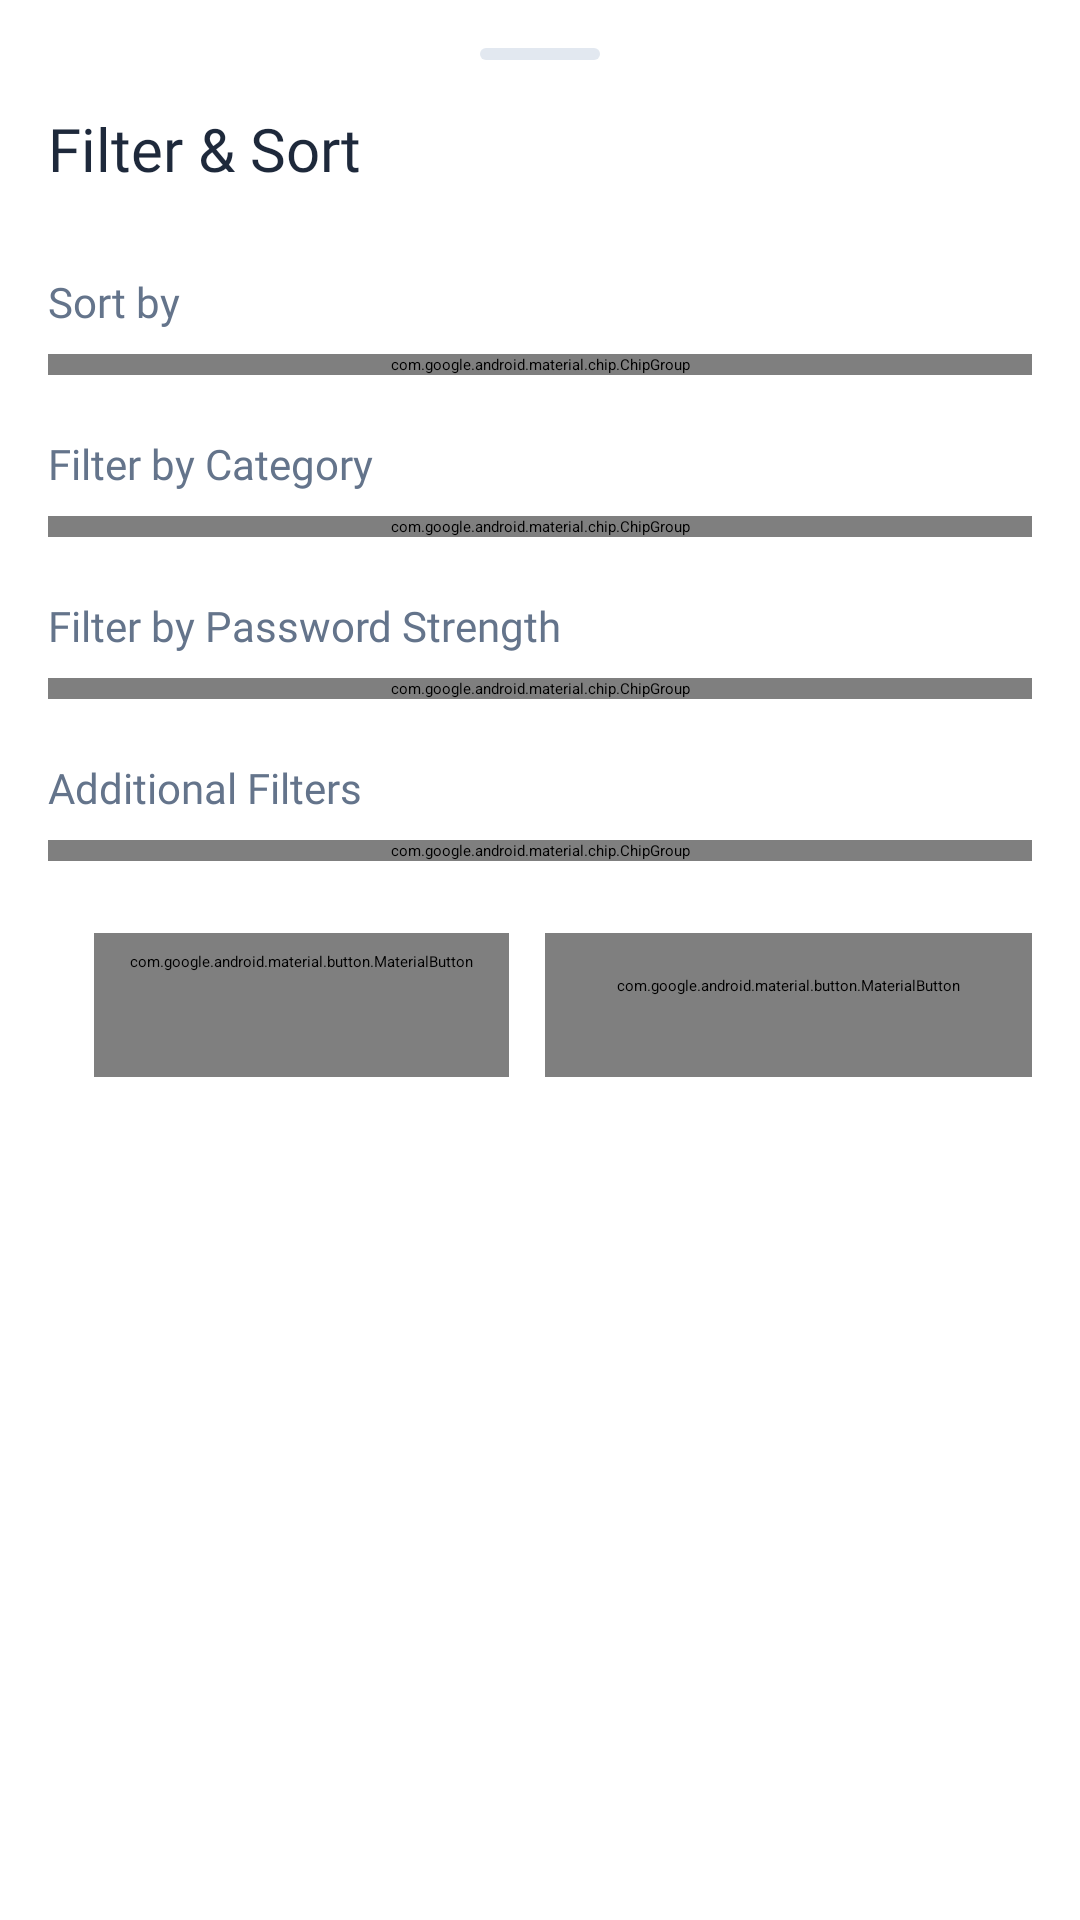

Reconstruct the res/layout file that produces this screen, plus the resources it refers to.
<!-- AndroidManifest.xml: application theme Theme.PassMan.Splash -->
<!-- res/layout/bottom_sheet_filter_sort.xml -->
<?xml version="1.0" encoding="utf-8"?>
<LinearLayout xmlns:android="http://schemas.android.com/apk/res/android"
    xmlns:app="http://schemas.android.com/apk/res-auto"
    android:layout_width="match_parent"
    android:layout_height="wrap_content"
    android:orientation="vertical"
    android:padding="@dimen/spacing_lg"
    android:background="@drawable/bg_bottom_sheet">

    
    <View
        android:layout_width="40dp"
        android:layout_height="4dp"
        android:layout_gravity="center_horizontal"
        android:layout_marginBottom="@dimen/spacing_lg"
        android:background="@drawable/bg_handle_bar" />

    
    <TextView
        android:layout_width="wrap_content"
        android:layout_height="wrap_content"
        android:text="@string/filter_and_sort"
        android:textSize="20sp"
        android:textColor="@color/text_primary_light"
        android:fontFamily="@font/poppins_semibold"
        android:layout_marginBottom="@dimen/spacing_lg" />

    
    <TextView
        android:layout_width="wrap_content"
        android:layout_height="wrap_content"
        android:text="@string/sort_by"
        android:textSize="14sp"
        android:textColor="@color/text_secondary_light"
        android:fontFamily="@font/poppins_medium"
        android:layout_marginTop="@dimen/spacing_md" />

    <com.google.android.material.chip.ChipGroup
        android:id="@+id/chipGroupSort"
        android:layout_width="match_parent"
        android:layout_height="wrap_content"
        android:layout_marginTop="@dimen/spacing_sm"
        app:singleSelection="true"
        app:selectionRequired="true">

        <com.google.android.material.chip.Chip
            android:id="@+id/chipSortAZ"
            android:layout_width="wrap_content"
            android:layout_height="wrap_content"
            android:text="@string/sort_a_z"
            style="@style/Widget.PassMan.Chip.Choice" />

        <com.google.android.material.chip.Chip
            android:id="@+id/chipSortZA"
            android:layout_width="wrap_content"
            android:layout_height="wrap_content"
            android:text="@string/sort_z_a"
            style="@style/Widget.PassMan.Chip.Choice" />

        <com.google.android.material.chip.Chip
            android:id="@+id/chipSortRecent"
            android:layout_width="wrap_content"
            android:layout_height="wrap_content"
            android:text="@string/sort_recent"
            style="@style/Widget.PassMan.Chip.Choice" />

        <com.google.android.material.chip.Chip
            android:id="@+id/chipSortOldest"
            android:layout_width="wrap_content"
            android:layout_height="wrap_content"
            android:text="@string/sort_oldest"
            style="@style/Widget.PassMan.Chip.Choice" />

        <com.google.android.material.chip.Chip
            android:id="@+id/chipSortStrength"
            android:layout_width="wrap_content"
            android:layout_height="wrap_content"
            android:text="@string/sort_strength"
            style="@style/Widget.PassMan.Chip.Choice" />

    </com.google.android.material.chip.ChipGroup>

    
    <TextView
        android:layout_width="wrap_content"
        android:layout_height="wrap_content"
        android:text="@string/filter_by_category"
        android:textSize="14sp"
        android:textColor="@color/text_secondary_light"
        android:fontFamily="@font/poppins_medium"
        android:layout_marginTop="@dimen/spacing_xl" />

    <com.google.android.material.chip.ChipGroup
        android:id="@+id/chipGroupCategory"
        android:layout_width="match_parent"
        android:layout_height="wrap_content"
        android:layout_marginTop="@dimen/spacing_sm"
        app:singleSelection="true"
        app:selectionRequired="false">

        <com.google.android.material.chip.Chip
            android:id="@+id/chipCategoryAll"
            android:layout_width="wrap_content"
            android:layout_height="wrap_content"
            android:text="@string/category_all"
            style="@style/Widget.PassMan.Chip.Choice" />

        <com.google.android.material.chip.Chip
            android:id="@+id/chipCategorySocial"
            android:layout_width="wrap_content"
            android:layout_height="wrap_content"
            android:text="@string/category_social"
            style="@style/Widget.PassMan.Chip.Choice" />

        <com.google.android.material.chip.Chip
            android:id="@+id/chipCategoryEmail"
            android:layout_width="wrap_content"
            android:layout_height="wrap_content"
            android:text="@string/category_email"
            style="@style/Widget.PassMan.Chip.Choice" />

        <com.google.android.material.chip.Chip
            android:id="@+id/chipCategoryBanking"
            android:layout_width="wrap_content"
            android:layout_height="wrap_content"
            android:text="@string/category_banking"
            style="@style/Widget.PassMan.Chip.Choice" />

        <com.google.android.material.chip.Chip
            android:id="@+id/chipCategoryShopping"
            android:layout_width="wrap_content"
            android:layout_height="wrap_content"
            android:text="@string/category_shopping"
            style="@style/Widget.PassMan.Chip.Choice" />

        <com.google.android.material.chip.Chip
            android:id="@+id/chipCategoryWork"
            android:layout_width="wrap_content"
            android:layout_height="wrap_content"
            android:text="@string/category_work"
            style="@style/Widget.PassMan.Chip.Choice" />

        <com.google.android.material.chip.Chip
            android:id="@+id/chipCategoryOther"
            android:layout_width="wrap_content"
            android:layout_height="wrap_content"
            android:text="@string/category_other"
            style="@style/Widget.PassMan.Chip.Choice" />

    </com.google.android.material.chip.ChipGroup>

    
    <TextView
        android:layout_width="wrap_content"
        android:layout_height="wrap_content"
        android:text="@string/filter_by_strength"
        android:textSize="14sp"
        android:textColor="@color/text_secondary_light"
        android:fontFamily="@font/poppins_medium"
        android:layout_marginTop="@dimen/spacing_xl" />

    <com.google.android.material.chip.ChipGroup
        android:id="@+id/chipGroupStrength"
        android:layout_width="match_parent"
        android:layout_height="wrap_content"
        android:layout_marginTop="@dimen/spacing_sm"
        app:singleSelection="true"
        app:selectionRequired="false">

        <com.google.android.material.chip.Chip
            android:id="@+id/chipStrengthAll"
            android:layout_width="wrap_content"
            android:layout_height="wrap_content"
            android:text="@string/strength_all"
            style="@style/Widget.PassMan.Chip.Choice" />

        <com.google.android.material.chip.Chip
            android:id="@+id/chipStrengthWeak"
            android:layout_width="wrap_content"
            android:layout_height="wrap_content"
            android:text="@string/strength_weak"
            app:chipIconTint="@color/strength_weak"
            style="@style/Widget.PassMan.Chip.Choice" />

        <com.google.android.material.chip.Chip
            android:id="@+id/chipStrengthFair"
            android:layout_width="wrap_content"
            android:layout_height="wrap_content"
            android:text="@string/strength_fair"
            app:chipIconTint="@color/strength_fair"
            style="@style/Widget.PassMan.Chip.Choice" />

        <com.google.android.material.chip.Chip
            android:id="@+id/chipStrengthGood"
            android:layout_width="wrap_content"
            android:layout_height="wrap_content"
            android:text="@string/strength_good"
            app:chipIconTint="@color/strength_good"
            style="@style/Widget.PassMan.Chip.Choice" />

        <com.google.android.material.chip.Chip
            android:id="@+id/chipStrengthStrong"
            android:layout_width="wrap_content"
            android:layout_height="wrap_content"
            android:text="@string/strength_strong"
            app:chipIconTint="@color/strength_strong"
            style="@style/Widget.PassMan.Chip.Choice" />

    </com.google.android.material.chip.ChipGroup>

    
    <TextView
        android:layout_width="wrap_content"
        android:layout_height="wrap_content"
        android:text="@string/additional_filters"
        android:textSize="14sp"
        android:textColor="@color/text_secondary_light"
        android:fontFamily="@font/poppins_medium"
        android:layout_marginTop="@dimen/spacing_xl" />

    <com.google.android.material.chip.ChipGroup
        android:id="@+id/chipGroupAdditional"
        android:layout_width="match_parent"
        android:layout_height="wrap_content"
        android:layout_marginTop="@dimen/spacing_sm"
        app:singleSelection="false">

        <com.google.android.material.chip.Chip
            android:id="@+id/chipOldPasswords"
            android:layout_width="wrap_content"
            android:layout_height="wrap_content"
            android:text="@string/filter_old_passwords"
            app:checkedIconVisible="true"
            style="@style/Widget.PassMan.Chip.Filter" />

        <com.google.android.material.chip.Chip
            android:id="@+id/chipReused"
            android:layout_width="wrap_content"
            android:layout_height="wrap_content"
            android:text="@string/filter_reused"
            app:checkedIconVisible="true"
            style="@style/Widget.PassMan.Chip.Filter" />

        <com.google.android.material.chip.Chip
            android:id="@+id/chipBreached"
            android:layout_width="wrap_content"
            android:layout_height="wrap_content"
            android:text="@string/filter_breached"
            app:chipIconTint="@color/error"
            app:checkedIconVisible="true"
            style="@style/Widget.PassMan.Chip.Filter" />

    </com.google.android.material.chip.ChipGroup>

    
    <LinearLayout
        android:layout_width="match_parent"
        android:layout_height="wrap_content"
        android:orientation="horizontal"
        android:layout_marginTop="@dimen/spacing_xxl"
        android:gravity="end">

        <com.google.android.material.button.MaterialButton
            android:id="@+id/btnReset"
            android:layout_width="wrap_content"
            android:layout_height="wrap_content"
            android:text="@string/reset"
            style="@style/Widget.PassMan.Button.Text" />

        <com.google.android.material.button.MaterialButton
            android:id="@+id/btnApply"
            android:layout_width="wrap_content"
            android:layout_height="wrap_content"
            android:text="@string/apply"
            android:layout_marginStart="@dimen/spacing_md"
            style="@style/Widget.PassMan.Button" />

    </LinearLayout>

</LinearLayout>
<!-- resources referenced by this layout -->
<resources>
  <color name="error">#EF4444</color>
  <color name="strength_fair">#F97316</color>
  <color name="strength_good">#EAB308</color>
  <color name="strength_strong">#22C55E</color>
  <color name="strength_weak">#EF4444</color>
  <color name="text_primary_light">#1E293B</color>
  <color name="text_secondary_light">#64748B</color>
  <dimen name="spacing_lg">16dp</dimen>
  <dimen name="spacing_md">12dp</dimen>
  <dimen name="spacing_sm">8dp</dimen>
  <dimen name="spacing_xl">20dp</dimen>
  <dimen name="spacing_xxl">24dp</dimen>
  <!-- drawable bg_bottom_sheet (drawable) -->
  <?xml version="1.0" encoding="utf-8"?>
  <shape xmlns:android="http://schemas.android.com/apk/res/android">
      <solid android:color="@color/surface_light" />
      <corners
          android:topLeftRadius="24dp"
          android:topRightRadius="24dp" />
  </shape>
  <!-- drawable bg_handle_bar (drawable) -->
  <?xml version="1.0" encoding="utf-8"?>
  <shape xmlns:android="http://schemas.android.com/apk/res/android">
      <solid android:color="@color/divider_light" />
      <corners android:radius="2dp" />
  </shape>
  <string name="additional_filters">Additional Filters</string>
  <string name="apply">Apply</string>
  <string name="category_all">All</string>
  <string name="category_banking">Banking</string>
  <string name="category_email">Email</string>
  <string name="category_other">Other</string>
  <string name="category_shopping">Shopping</string>
  <string name="category_social">Social</string>
  <string name="category_work">Work</string>
  <string name="filter_and_sort">Filter &amp; Sort</string>
  <string name="filter_breached">Breached</string>
  <string name="filter_by_category">Filter by Category</string>
  <string name="filter_by_strength">Filter by Password Strength</string>
  <string name="filter_old_passwords">Old (90+ days)</string>
  <string name="filter_reused">Reused</string>
  <string name="reset">Reset</string>
  <string name="sort_a_z">A → Z</string>
  <string name="sort_by">Sort by</string>
  <string name="sort_oldest">Oldest</string>
  <string name="sort_recent">Recent</string>
  <string name="sort_strength">Strength</string>
  <string name="sort_z_a">Z → A</string>
  <string name="strength_all">All</string>
  <string name="strength_fair">Fair</string>
  <string name="strength_good">Good</string>
  <string name="strength_strong">Strong</string>
  <string name="strength_weak">Weak</string>
  <style name="Widget.PassMan.Button" parent="Widget.PassMan.Button.Primary" />
  <style name="Widget.PassMan.Button.Text" parent="Widget.Material3.Button.TextButton">
          <item name="android:textColor">@color/secondary</item>
          <item name="android:textSize">14sp</item>
          <item name="android:fontFamily">@font/poppins_medium</item>
          <item name="rippleColor">@color/ripple_light</item>
      </style>
  <style name="Theme.PassMan.Splash" parent="Theme.SplashScreen">
          <item name="windowSplashScreenBackground">@color/primary</item>
          <item name="windowSplashScreenAnimatedIcon">@drawable/ic_splash_logo</item>
          <item name="windowSplashScreenAnimationDuration">1000</item>
          <item name="postSplashScreenTheme">@style/Theme.PassMan</item>
      </style>
  <color name="surface_light">#FFFFFF</color>
  <color name="divider_light">#E2E8F0</color>
  <color name="secondary">#00BFA6</color>
  <color name="ripple_light">#1F1E3A5F</color>
  <color name="primary">#1E3A5F</color>
  <color name="white">#FFFFFF</color>
  <color name="ripple_dark">#1FFFFFFF</color>
  <color name="primary_dark">#152A45</color>
  <color name="primary_variant">#0F2540</color>
  <color name="secondary_variant">#00897B</color>
  <color name="background_light">#F8FAFC</color>
  <color name="surface_variant_light">#F1F5F9</color>
  <color name="card_background_light">#FFFFFF</color>
  <color name="card_stroke_light">#E2E8F0</color>
</resources>
